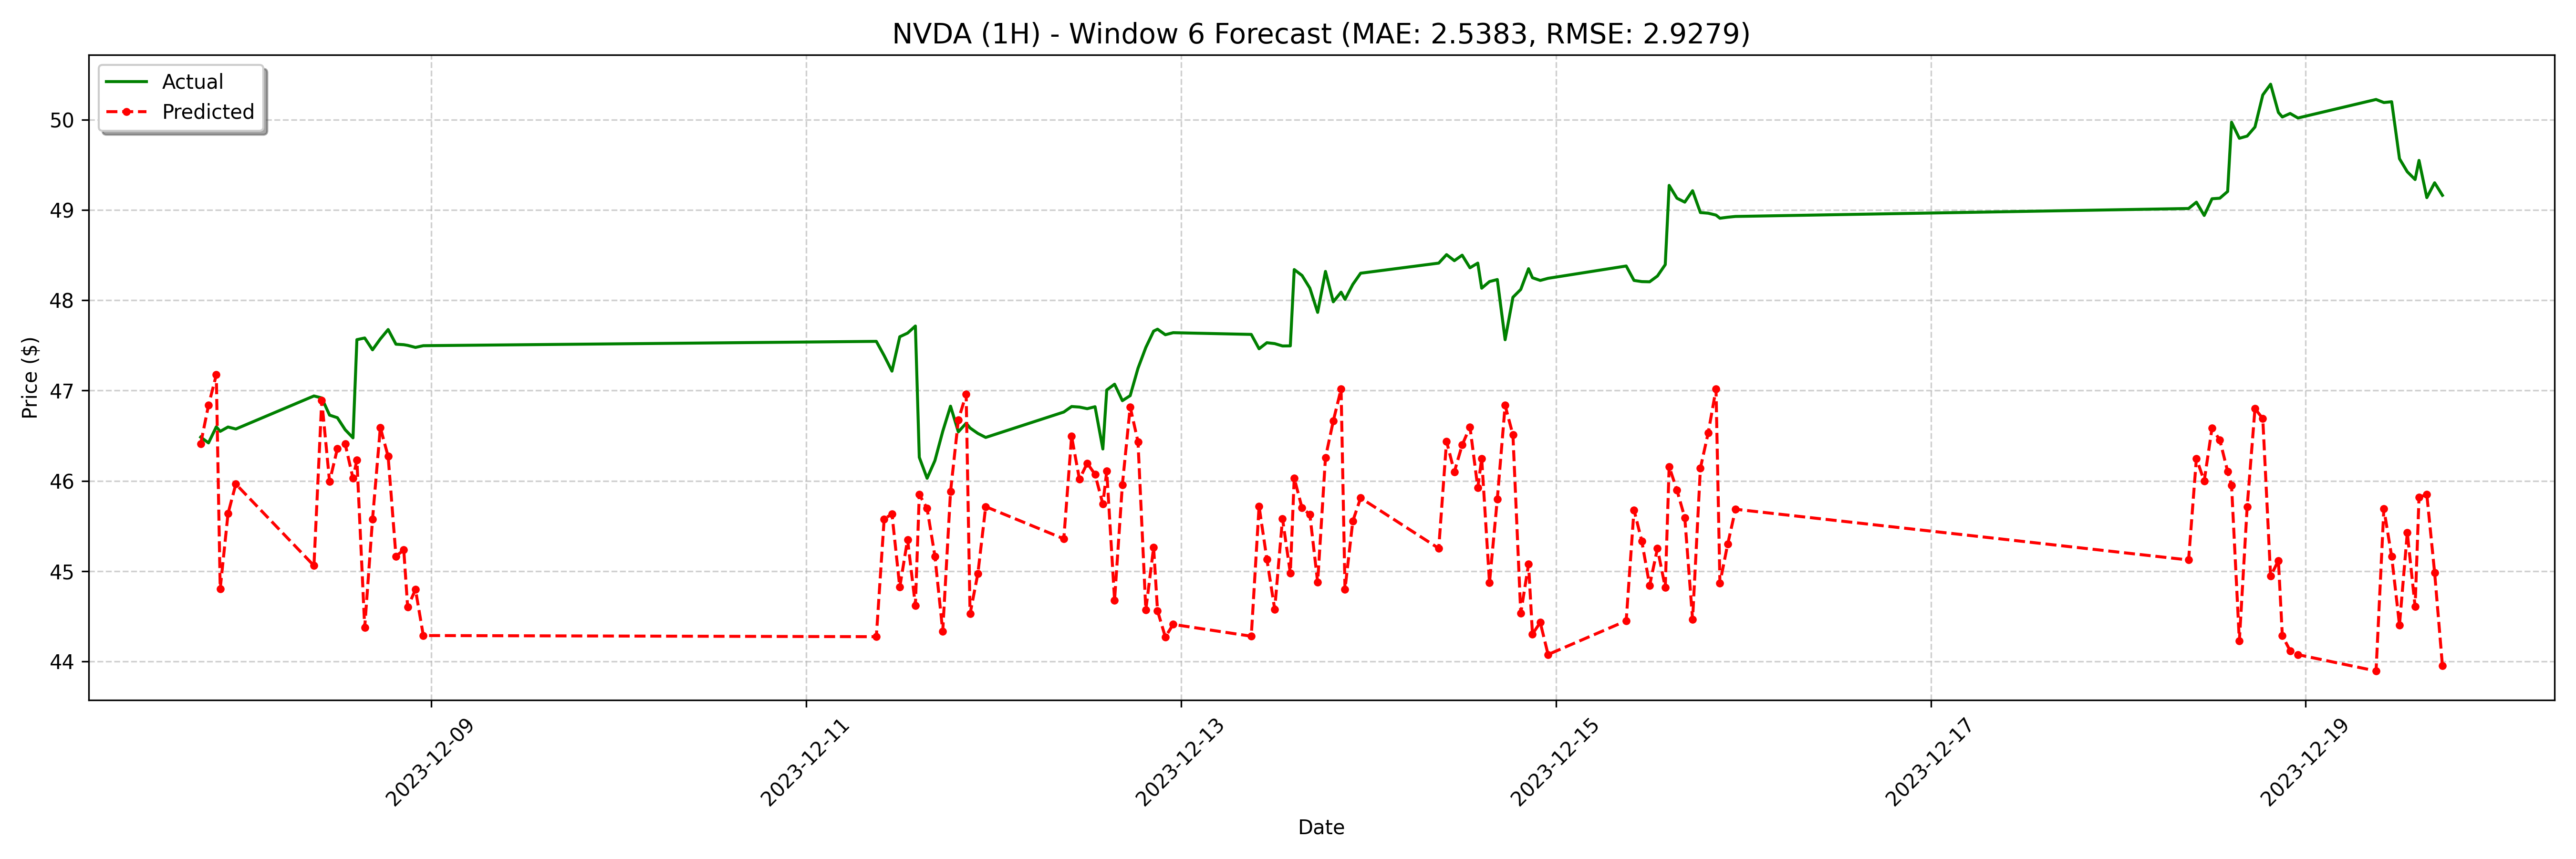

The file beside this chart, header and first rows:
date, actual, forecast
2023-12-07 18:30:00, 46.48, 46.41
2023-12-07 19:30:00, 46.42, 46.84
2023-12-07 20:30:00, 46.6, 47.17
2023-12-07 21:00:00, 46.55, 44.8
2023-12-07 22:00:00, 46.6, 45.64
2023-12-07 23:00:00, 46.57, 45.96
2023-12-08 09:00:00, 46.94, 45.06
2023-12-08 10:00:00, 46.92, 46.89
2023-12-08 11:00:00, 46.73, 45.99
2023-12-08 12:00:00, 46.7, 46.36
2023-12-08 13:00:00, 46.57, 46.41
2023-12-08 14:00:00, 46.48, 46.03
2023-12-08 14:30:00, 47.56, 46.23
2023-12-08 15:30:00, 47.58, 44.37
2023-12-08 16:30:00, 47.45, 45.57
2023-12-08 17:30:00, 47.57, 46.59
2023-12-08 18:30:00, 47.68, 46.27
2023-12-08 19:30:00, 47.51, 45.16
2023-12-08 20:30:00, 47.51, 45.24
2023-12-08 21:00:00, 47.5, 44.6
2023-12-08 22:00:00, 47.48, 44.8
2023-12-08 23:00:00, 47.5, 44.29
2023-12-11 09:00:00, 47.55, 44.27
2023-12-11 10:00:00, 47.39, 45.58
2023-12-11 11:00:00, 47.22, 45.63
2023-12-11 12:00:00, 47.6, 44.82
2023-12-11 13:00:00, 47.64, 45.35
2023-12-11 14:00:00, 47.72, 44.62
2023-12-11 14:30:00, 46.26, 45.85
2023-12-11 15:30:00, 46.03, 45.69
2023-12-11 16:30:00, 46.22, 45.16
2023-12-11 17:30:00, 46.55, 44.33
2023-12-11 18:30:00, 46.83, 45.88
2023-12-11 19:30:00, 46.54, 46.67
2023-12-11 20:30:00, 46.64, 46.96
2023-12-11 21:00:00, 46.59, 44.53
2023-12-11 22:00:00, 46.52, 44.97
2023-12-11 23:00:00, 46.48, 45.71
2023-12-12 09:00:00, 46.76, 45.36
2023-12-12 10:00:00, 46.82, 46.49
2023-12-12 11:00:00, 46.82, 46.02
2023-12-12 12:00:00, 46.8, 46.19
2023-12-12 13:00:00, 46.82, 46.07
2023-12-12 14:00:00, 46.35, 45.74
2023-12-12 14:30:00, 47.01, 46.11
2023-12-12 15:30:00, 47.07, 44.68
2023-12-12 16:30:00, 46.89, 45.96
2023-12-12 17:30:00, 46.94, 46.82
2023-12-12 18:30:00, 47.25, 46.43
2023-12-12 19:30:00, 47.48, 44.57
2023-12-12 20:30:00, 47.66, 45.26
2023-12-12 21:00:00, 47.68, 44.56
2023-12-12 22:00:00, 47.62, 44.27
2023-12-12 23:00:00, 47.64, 44.41
2023-12-13 09:00:00, 47.62, 44.28
2023-12-13 10:00:00, 47.46, 45.72
2023-12-13 11:00:00, 47.53, 45.13
2023-12-13 12:00:00, 47.52, 44.58
2023-12-13 13:00:00, 47.49, 45.58
2023-12-13 14:00:00, 47.5, 44.98
... 68 more rows
